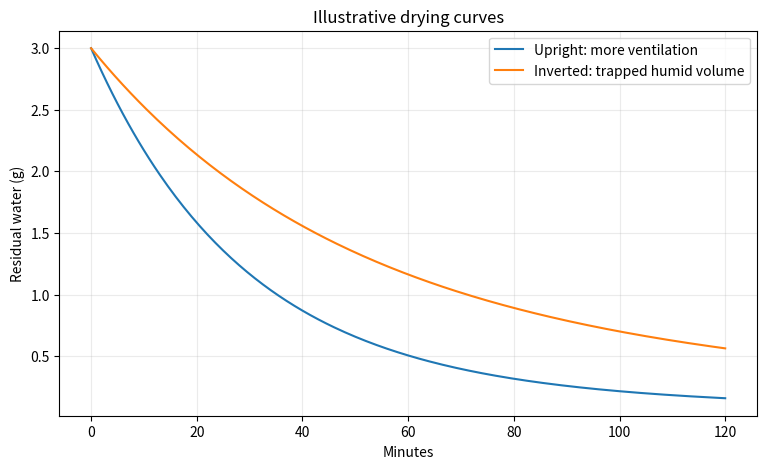

This chart was generated by the following Python code:
import numpy as np
import matplotlib.pyplot as plt

minutes = np.linspace(0, 120, 241)
m0 = 3.0  # grams of residual water

def water_remaining(k_evap, trapped_fraction=0.0, k_trap=.006):
    free = m0*(1-trapped_fraction)*np.exp(-k_evap*minutes)
    trapped = m0*trapped_fraction*np.exp(-k_trap*minutes)
    return free + trapped

upright = water_remaining(.035, trapped_fraction=.08)
inverted = water_remaining(.022, trapped_fraction=.28)

fig, ax = plt.subplots(figsize=(9,5))
ax.plot(minutes, upright, label='Upright: more ventilation')
ax.plot(minutes, inverted, label='Inverted: trapped humid volume')
ax.set(xlabel='Minutes', ylabel='Residual water (g)', title='Illustrative drying curves')
ax.legend(); ax.grid(alpha=.25); plt.show()

threshold=.15
for name, curve in [('upright', upright), ('inverted', inverted)]:
    idx=np.where(curve<threshold)[0]
    print(name, 'time below threshold:', f'{minutes[idx[0]]:.1f} min' if len(idx) else '>120 min')
